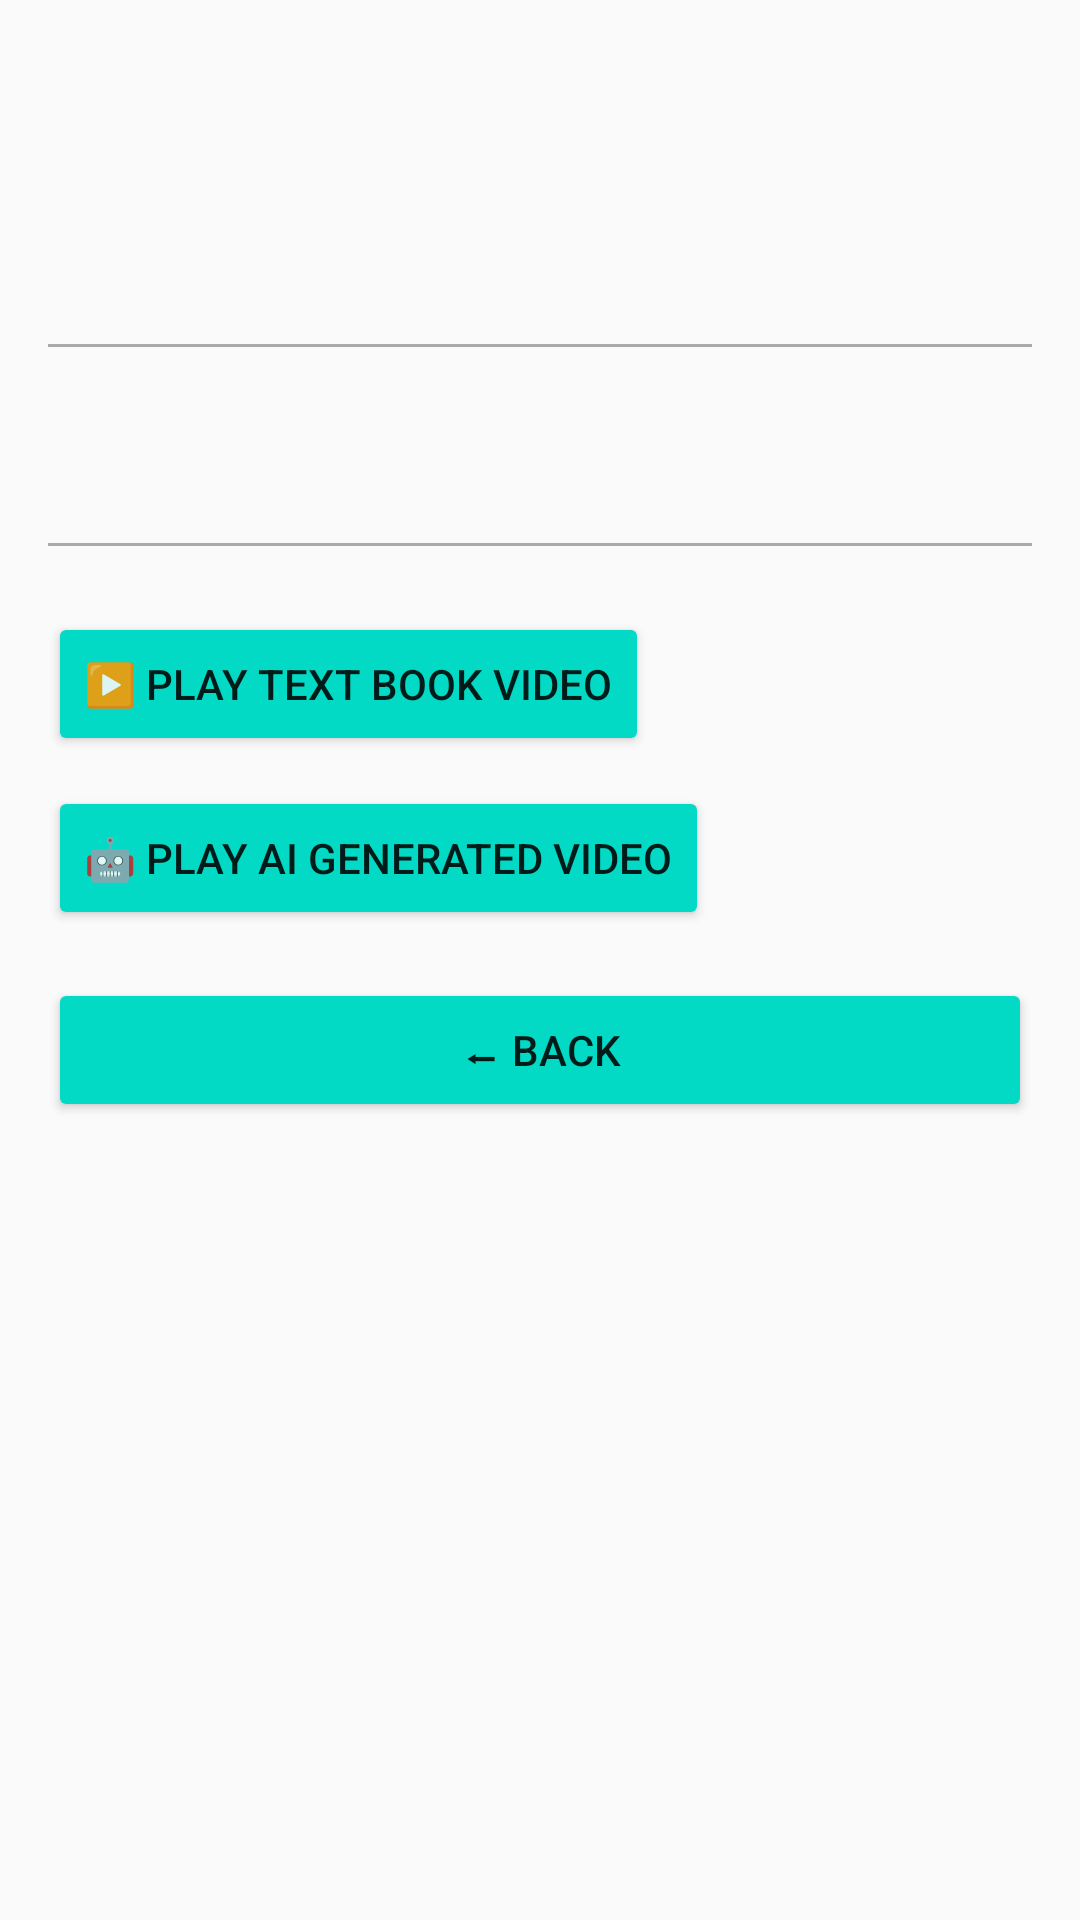

This screen was rendered from an Android layout file. Write that file and the resources it references.
<!-- AndroidManifest.xml: activity theme Theme.CurioKids -->
<!-- res/layout/activity_chapter_content.xml -->
<ScrollView xmlns:android="http://schemas.android.com/apk/res/android"
            android:padding="16dp"
            android:layout_width="match_parent"
            android:layout_height="match_parent">

    <LinearLayout
            android:orientation="vertical"
            android:layout_width="match_parent"
            android:layout_height="wrap_content">

        <TextView
                android:id="@+id/unitTitle"
                android:layout_width="match_parent"
                android:layout_height="wrap_content"
                android:textSize="22sp"
                android:textColor="@color/blue_500"
                android:textStyle="bold"
                android:layout_marginBottom="20dp" />

        <TextView
            android:id="@+id/chapterTitle"
            android:layout_width="match_parent"
            android:layout_height="wrap_content"
            android:layout_marginBottom="16dp"
            android:lastBaselineToBottomHeight="10dp"
            android:textSize="22sp"
            android:textStyle="bold" />

        <View
                android:layout_width="match_parent"
                android:layout_height="1dp"
                android:background="@android:color/darker_gray"
                android:layout_marginBottom="12dp" />

        <TextView
                android:id="@+id/contentText"
                android:layout_width="match_parent"
                android:layout_height="wrap_content"
                android:textSize="22sp"
                android:layout_marginBottom="24dp"
                android:lineSpacingExtra="10dp" />

        <View
                android:layout_width="match_parent"
                android:layout_height="1dp"
                android:background="@android:color/darker_gray"
                android:layout_marginBottom="12dp" />

        <Button
                android:id="@+id/playTextBookVideo"
                android:layout_width="wrap_content"
                android:layout_height="wrap_content"
                android:text="▶️ Play Text Book Video"
                android:layout_marginTop="10dp"
                android:backgroundTint="@color/teal_200" />

        <Button
                android:id="@+id/playAiContent"
                android:layout_width="wrap_content"
                android:layout_height="wrap_content"
                android:text="🤖 Play AI GENERATED Video"
                android:layout_marginTop="10dp"
                android:backgroundTint="@color/teal_200" />

        
        <LinearLayout
                android:id="@+id/videoControlPanel"
                android:layout_width="match_parent"
                android:layout_height="wrap_content"
                android:orientation="horizontal"
                android:gravity="center"
                android:visibility="gone"
                android:layout_marginTop="8dp"
                android:layout_marginBottom="8dp">

            <Button
                    android:id="@+id/pausePlayButton"
                    android:layout_width="wrap_content"
                    android:layout_height="48dp"
                    android:text="⏸️"
                    android:layout_marginEnd="8dp"
                    android:backgroundTint="@color/teal_200" />

            <TextView
                    android:layout_width="wrap_content"
                    android:layout_height="wrap_content"
                    android:text="Speed:"
                    android:layout_marginEnd="8dp"
                    android:textSize="14sp" />

            <Spinner
                    android:id="@+id/speedSpinner"
                    android:layout_width="wrap_content"
                    android:layout_height="48dp"
                    android:layout_marginEnd="8dp" />

        </LinearLayout>

        <VideoView
                android:id="@+id/textBookVideo"
                android:layout_width="match_parent"
                android:layout_height="200dp"
                android:visibility="gone"/>

        <Button
                android:id="@+id/backButton"
                android:layout_width="match_parent"
                android:layout_height="wrap_content"
                android:text="⬅ Back"
                android:layout_marginTop="16dp"
                android:backgroundTint="@color/teal_200"/>
    </LinearLayout>
</ScrollView>
<!-- resources referenced by this layout -->
<resources>
  <color name="blue_500">#FF4433FF</color>
  <color name="teal_200">#FF03DAC5</color>
  <style name="Theme.CurioKids" parent="Theme.AppCompat.Light.DarkActionBar">
          <item name="colorPrimary">@color/teal_200</item>
          <item name="colorPrimaryDark">@color/teal_200</item>
          <item name="colorAccent">@color/teal_200</item>
      </style>
</resources>
